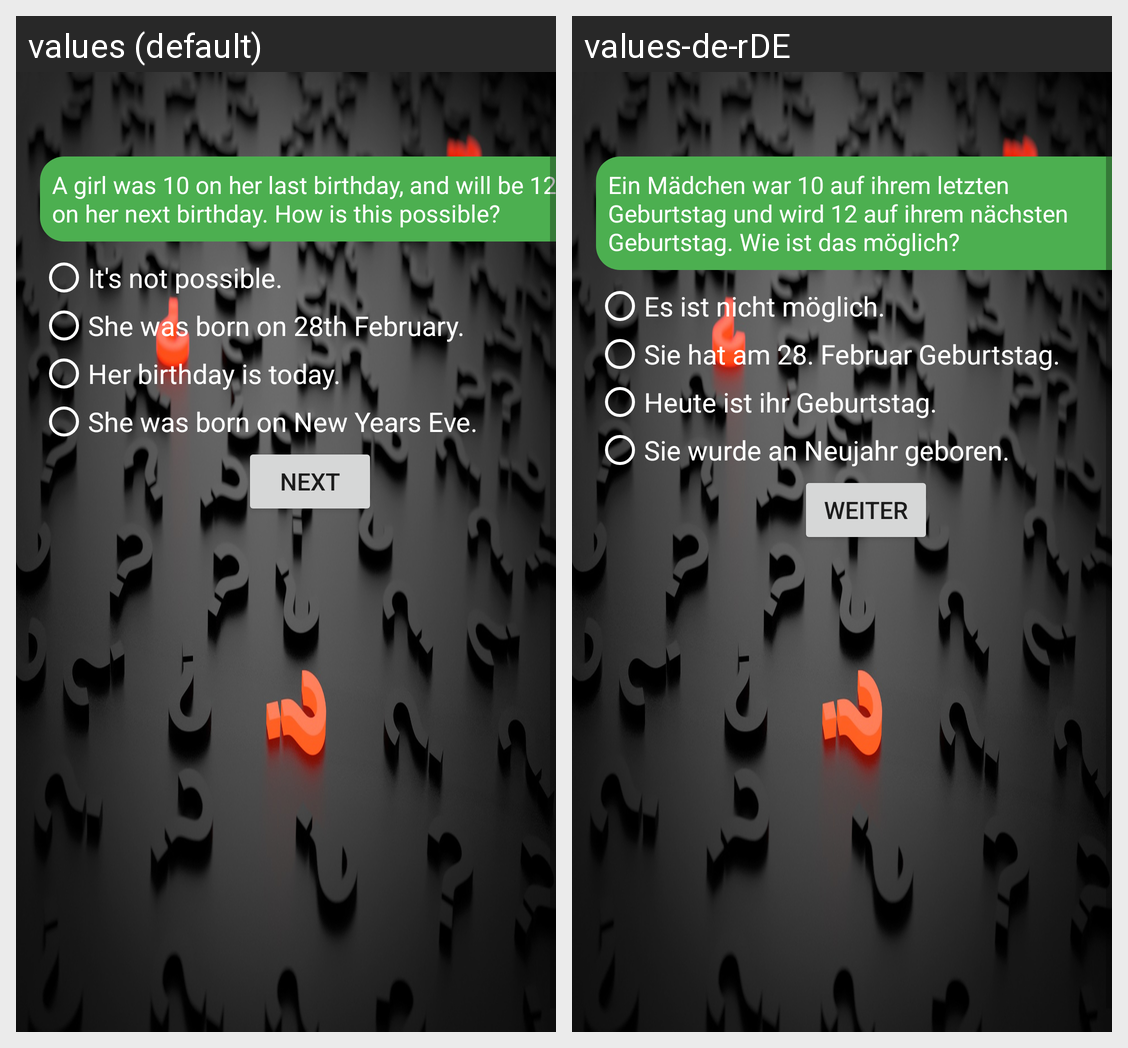

This grid shows one Android layout under two languages. Give, for every string resource on the screen, its name, the default text and each shown locale's text.
Android screen res/layout/activity_question6.xml rendered under 2 locales, left to right: values (default), values-de-rDE. Device: Nexus 5 (rendered at 1080×1920; each locale shown at half size, 540×960, under a caption strip naming it); theme BackgroundQuestion.
Strings drawn on this screen, with the default value and each locale's value (text and hints the layout hard-codes, and strings that could not be matched under every locale, appear in the picture but are not listed):

question6
  values: A girl was 10 on her last birthday, and will be 12 on her next birthday. How is this possible?
  values-de-rDE: Ein Mädchen war 10 auf ihrem letzten Geburtstag und wird 12 auf ihrem nächsten Geburtstag. Wie ist das möglich?

question6answer1
  values: It's not possible.
  values-de-rDE: Es ist nicht möglich.

question6answer2
  values: She was born on 28th February.
  values-de-rDE: Sie hat am 28. Februar Geburtstag.

question6answer3
  values: Her birthday is today.
  values-de-rDE: Heute ist ihr Geburtstag.

question6answer4
  values: She was born on New Years Eve.
  values-de-rDE: Sie wurde an Neujahr geboren.

next
  values: Next
  values-de-rDE: Weiter
